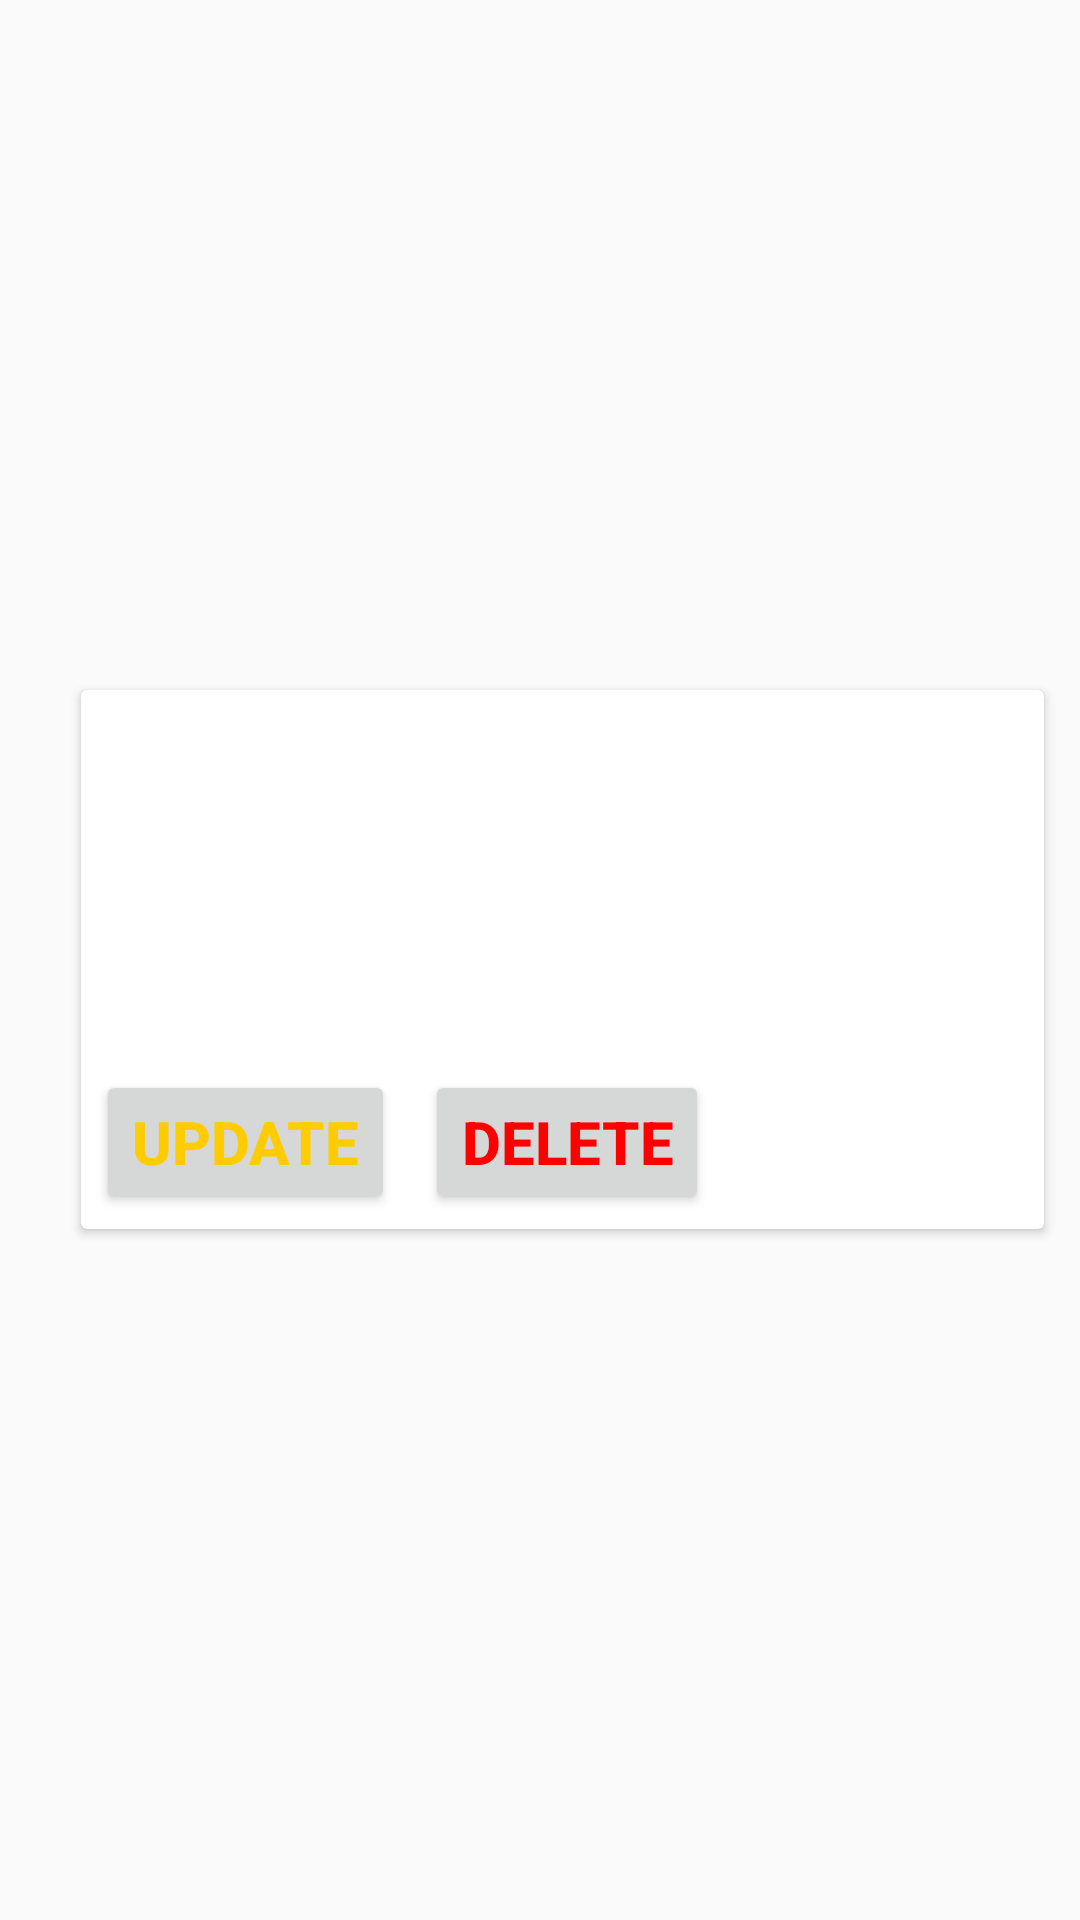

Layout XML and referenced resources for this Android screen:
<!-- AndroidManifest.xml: application theme AppTheme1 -->
<!-- res/layout/view_list_user.xml -->
<?xml version="1.0" encoding="utf-8"?>
<RelativeLayout xmlns:android="http://schemas.android.com/apk/res/android"
    android:layout_width="match_parent"
    android:layout_height="wrap_content"
    xmlns:tools="http://schemas.android.com/tools"
    android:textSize="14dp"
    android:gravity="center_vertical"
    android:orientation="horizontal"
    android:paddingLeft="15dp">

    <androidx.cardview.widget.CardView
        android:layout_width="match_parent"
        android:layout_height="wrap_content"
        android:layout_margin="12dp"
        >

    <LinearLayout
        android:layout_width="match_parent"
        android:layout_height="wrap_content"
        android:layout_centerVertical="true"
        android:orientation="vertical">


        <TextView
            android:id="@+id/tv_item_username"
            android:layout_width="match_parent"
            android:layout_height="wrap_content"
            android:layout_margin="7dp"
            android:textSize="25sp"
            android:textStyle="bold"
            android:textColor="@android:color/black"
            tools:text="Username"/>

        <TextView
            android:id="@+id/tv_item_email"
            android:layout_width="match_parent"
            android:layout_height="wrap_content"
            android:layout_margin="5dp"
            android:textSize="20sp"
            android:textStyle="bold"
            android:textColor="@color/colortextorange"
            tools:text="Email"/>

        <TextView
            android:id="@+id/tv_item_telp"
            android:layout_width="match_parent"
            android:layout_height="wrap_content"
            android:layout_margin="5dp"
            android:textSize="20sp"
            android:textStyle="bold"
            android:textColor="@color/colortextorange"
            tools:text="08564112212"/>

        <LinearLayout
            android:layout_width="match_parent"
            android:layout_height="wrap_content"
            android:layout_centerVertical="true"
            android:orientation="horizontal">
            <Button
                android:id="@+id/tv_user_update"
                android:layout_width="wrap_content"
                android:layout_height="wrap_content"
                android:layout_margin="5dp"
                android:textSize="20sp"
                android:textStyle="bold"
                android:textColor="@color/colorWarning"
                tools:text="Update"
                android:text="Update"
                android:hint="Update"/>

            <Button
                android:id="@+id/tv_user_delete"
                android:layout_width="wrap_content"
                android:layout_height="wrap_content"
                android:layout_margin="5dp"
                android:textSize="20sp"
                android:textStyle="bold"
                android:textColor="@color/colorRedDanger"
                tools:text="Delete"
                android:text="Delete"
                android:hint="Delete"/>
        </LinearLayout>
    </LinearLayout>
        </androidx.cardview.widget.CardView>

</RelativeLayout>
<!-- resources referenced by this layout -->
<resources>
  <color name="colorRedDanger">#ff0000</color> FFCC00
  <color name="colorWarning">#FFCC00</color>
  <color name="colortextorange">#f2890d</color>
  <style name="AppTheme1" parent="Theme.AppCompat.Light.NoActionBar">
          
          <item name="colorPrimary">@color/colorPrimary</item>
          <item name="colorPrimaryDark">@color/colorPrimaryDark</item>
          <item name="colorAccent">@color/colorAccent</item>
      </style>
  <color name="colorPrimary">#008577</color>
  <color name="colorPrimaryDark">#00574B</color>
  <color name="colorAccent">#D81B60</color>
</resources>
